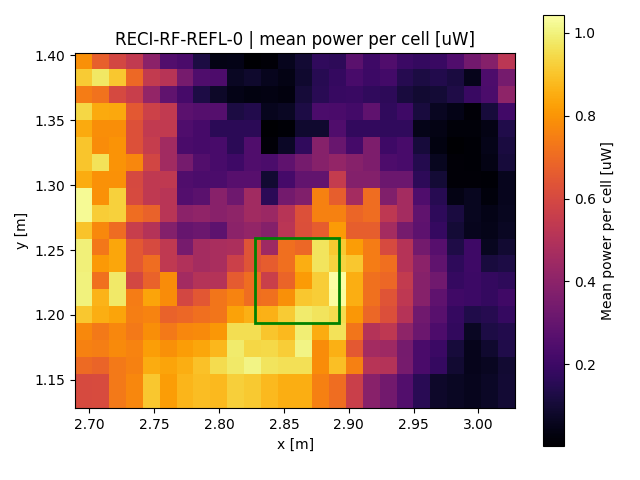

Source data for this figure (header and first rows):
x, y, z
2.696, 1.135, 0.6075
2.696, 1.148, 0.6075
2.696, 1.161, 0.6995
2.696, 1.174, 0.7575
2.696, 1.187, 0.7733
2.696, 1.2, 0.9062
2.696, 1.213, 1.001
2.696, 1.226, 1.001
2.696, 1.239, 0.9972
2.696, 1.252, 0.9972
2.696, 1.265, 0.8985
2.696, 1.278, 1.025
2.696, 1.291, 1.025
2.696, 1.304, 0.8482
2.696, 1.317, 0.9034
2.696, 1.33, 0.9034
2.696, 1.343, 0.8475
2.696, 1.356, 0.9402
2.696, 1.369, 0.7434
2.696, 1.382, 0.9161
2.696, 1.395, 0.7874
2.709, 1.135, 0.6082
2.709, 1.148, 0.6082
2.709, 1.161, 0.6843
2.709, 1.174, 0.7487
2.709, 1.187, 0.7357
2.709, 1.2, 0.8546
2.709, 1.213, 0.8672
2.709, 1.226, 0.7149
2.709, 1.239, 0.8096
2.709, 1.252, 0.7307
2.709, 1.265, 0.7721
2.709, 1.278, 0.9211
2.709, 1.291, 0.7917
2.709, 1.304, 0.7915
2.709, 1.317, 0.9636
2.709, 1.33, 0.7817
2.709, 1.343, 0.7861
2.709, 1.356, 0.8473
2.709, 1.369, 0.7212
2.709, 1.382, 0.9769
2.709, 1.395, 0.6707
2.722, 1.135, 0.7347
2.722, 1.148, 0.7347
2.722, 1.161, 0.7344
2.722, 1.174, 0.775
2.722, 1.187, 0.7672
2.722, 1.2, 0.8339
2.722, 1.213, 0.981
2.722, 1.226, 0.981
2.722, 1.239, 0.8362
2.722, 1.252, 0.8362
2.722, 1.265, 0.7043
2.722, 1.278, 0.9276
2.722, 1.291, 0.9276
2.722, 1.304, 0.7915
2.722, 1.317, 0.7962
2.722, 1.33, 0.7962
2.722, 1.343, 0.7861
2.722, 1.356, 0.8402
... 486 more rows
